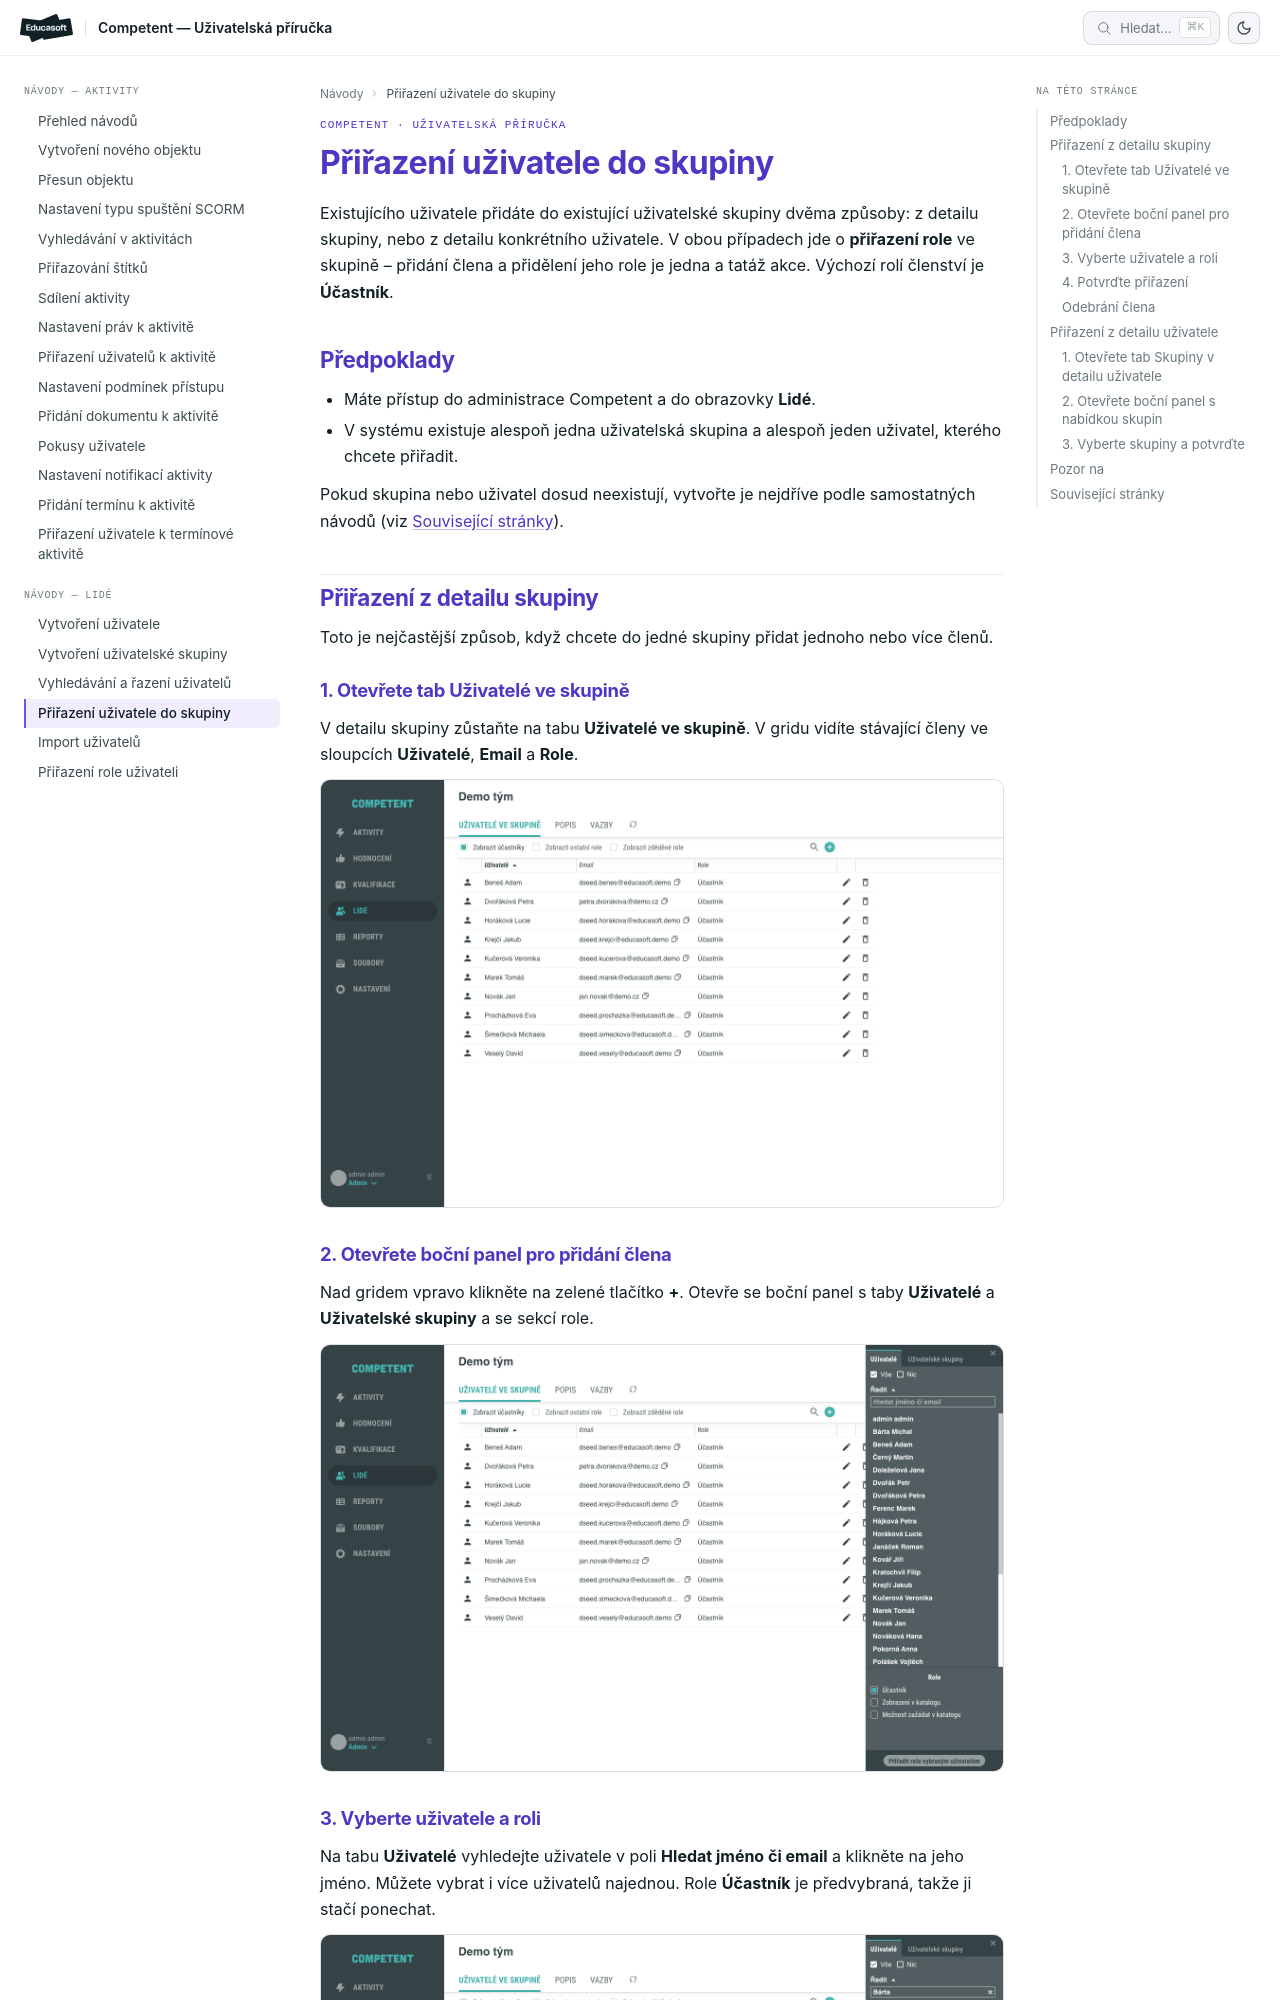

repository: EducasoftSolutions/competent-documentation · page: pro-administratory/how-to/lide/prirazeni-uzivatele-do-skupiny/index.html · generator: mkdocs

# Přiřazení uživatele do skupiny

Existujícího uživatele přidáte do existující uživatelské skupiny dvěma způsoby: z detailu skupiny, nebo z detailu konkrétního uživatele. V obou případech jde o **přiřazení role** ve skupině – přidání člena a přidělení jeho role je jedna a tatáž akce. Výchozí rolí členství je **Účastník**.

## Předpoklady

- Máte přístup do administrace Competent a do obrazovky **Lidé**.
- V systému existuje alespoň jedna uživatelská skupina a alespoň jeden uživatel, kterého chcete přiřadit.

Pokud skupina nebo uživatel dosud neexistují, vytvořte je nejdříve podle samostatných návodů (viz [Související stránky](#souvisejici-stranky)).

## Přiřazení z detailu skupiny

Toto je nejčastější způsob, když chcete do jedné skupiny přidat jednoho nebo více členů.

### 1. Otevřete tab Uživatelé ve skupině

V detailu skupiny zůstaňte na tabu **Uživatelé ve skupině**. V gridu vidíte stávající členy ve sloupcích **Uživatelé**, **Email** a **Role**.

![Detail skupiny s tabem Uživatelé ve skupině a gridem členů](_media/prirazeni-uzivatele-do-skupiny/01-detail-skupiny-vychozi.png)

### 2. Otevřete boční panel pro přidání člena

Nad gridem vpravo klikněte na zelené tlačítko **+**. Otevře se boční panel s taby **Uživatelé** a **Uživatelské skupiny** a se sekcí role.

![Boční panel pro výběr uživatelů s předvybranou rolí Účastník](_media/prirazeni-uzivatele-do-skupiny/02-bocni-panel.png)
